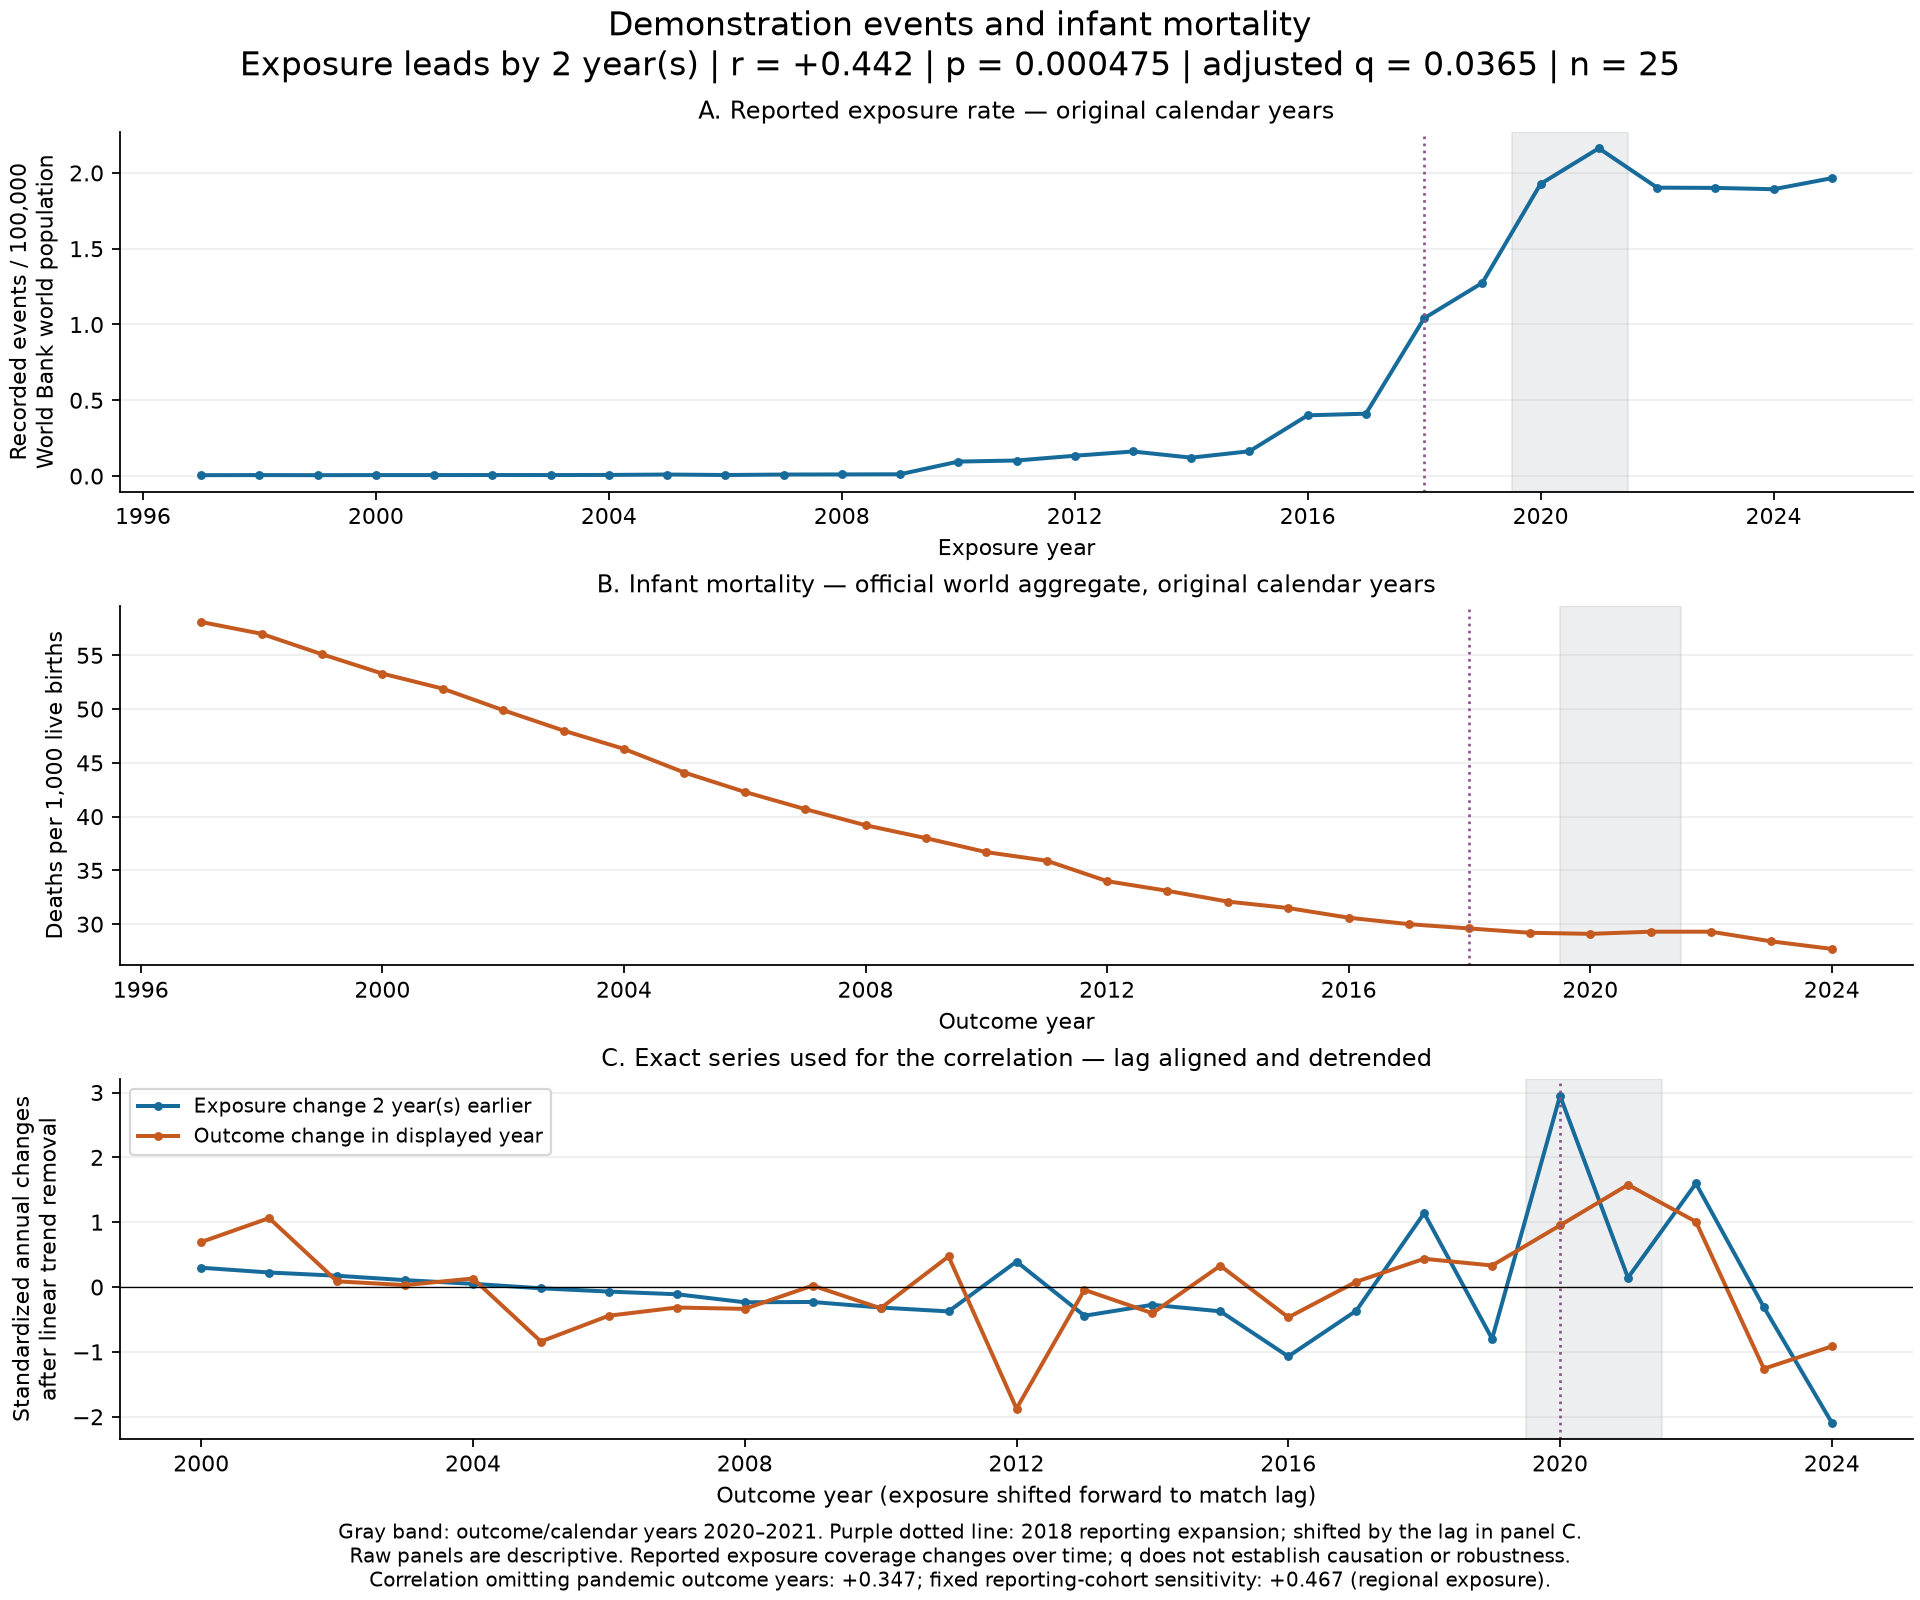

The data file committed next to this chart (first rows):
outcome_year_date, reported_events, events_per_100k_world_population, outcome_level, outcome_change, exposure_change_at_response_year, exposure_change_detrended_standardized, outcome_change_detrended_standardized, aligned_exposure_year
1997-01-01, 348, 0.00589, 58.1, , , , , 1995
1998-01-01, 390, 0.006507, 57.0, -1.911, , , , 1996
1999-01-01, 363, 0.005972, 55.1, -3.39, , , , 1997
2000-01-01, 403, 0.006541, 53.3, -3.321, 0.06129, 0.2982, 0.6947, 1998
2001-01-01, 407, 0.006517, 51.9, -2.662, -0.05312, 0.2245, 1.064, 1999
2002-01-01, 441, 0.00697, 49.9, -3.93, 0.05648, 0.1745, 0.08818, 2000
2003-01-01, 428, 0.006678, 48.0, -3.882, -0.002295, 0.1067, 0.03046, 2001
2004-01-01, 483, 0.00744, 46.3, -3.606, 0.04494, 0.05016, 0.132, 2002
2005-01-01, 668, 0.01016, 44.1, -4.868, -0.02902, -0.01921, -0.8395, 2003
2006-01-01, 462, 0.006937, 42.3, -4.167, 0.07564, -0.06975, -0.4417, 2004
2007-01-01, 677, 0.01004, 40.7, -3.856, 0.2696, -0.1109, -0.3155, 2005
2008-01-01, 740, 0.01083, 39.2, -3.755, -0.3194, -0.2346, -0.3363, 2006
2009-01-01, 817, 0.01181, 38.0, -3.109, 0.3075, -0.23, 0.0233, 2007
2010-01-01, 6698, 0.09567, 36.7, -3.481, 0.07877, -0.3157, -0.3271, 2008
2011-01-01, 7270, 0.1026, 35.9, -2.204, 0.09675, -0.3754, 0.4725, 2009
2012-01-01, 9621, 0.1341, 34.0, -5.438, 7.963, 0.3928, -1.874, 2010
2013-01-01, 11780, 0.1621, 33.1, -2.683, 0.6289, -0.4424, -0.04352, 2011
2014-01-01, 8928, 0.1214, 32.1, -3.068, 2.815, -0.2734, -0.4031, 2012
2015-01-01, 12178, 0.1637, 31.5, -1.887, 2.445, -0.3739, 0.3295, 2013
2016-01-01, 30172, 0.4008, 30.6, -2.899, -3.567, -1.07, -0.4673, 2014
2017-01-01, 31332, 0.4115, 30.0, -1.98, 3.698, -0.3649, 0.08226, 2015
2018-01-01, 80120, 1.041, 29.6, -1.342, 18.55, 1.14, 0.4362, 2016
2019-01-01, 99167, 1.275, 29.2, -1.361, 0.7632, -0.7977, 0.3324, 2017
2020-01-01, 151404, 1.928, 29.1, -0.3431, 36.88, 2.95, 0.9511, 2018
2021-01-01, 171271, 2.163, 29.3, 0.6849, 10.86, 0.1439, 1.577, 2019
2022-01-01, 152002, 1.903, 29.3, 0.0, 25.22, 1.598, 1.008, 2020
2023-01-01, 153284, 1.901, 28.4, -3.12, 7.716, -0.3105, -1.259, 2021
2024-01-01, 154057, 1.892, 27.7, -2.496, -8.575, -2.091, -0.9146, 2022
2025-01-01, 161461, 1.965, , , -0.0569, , , 2023
